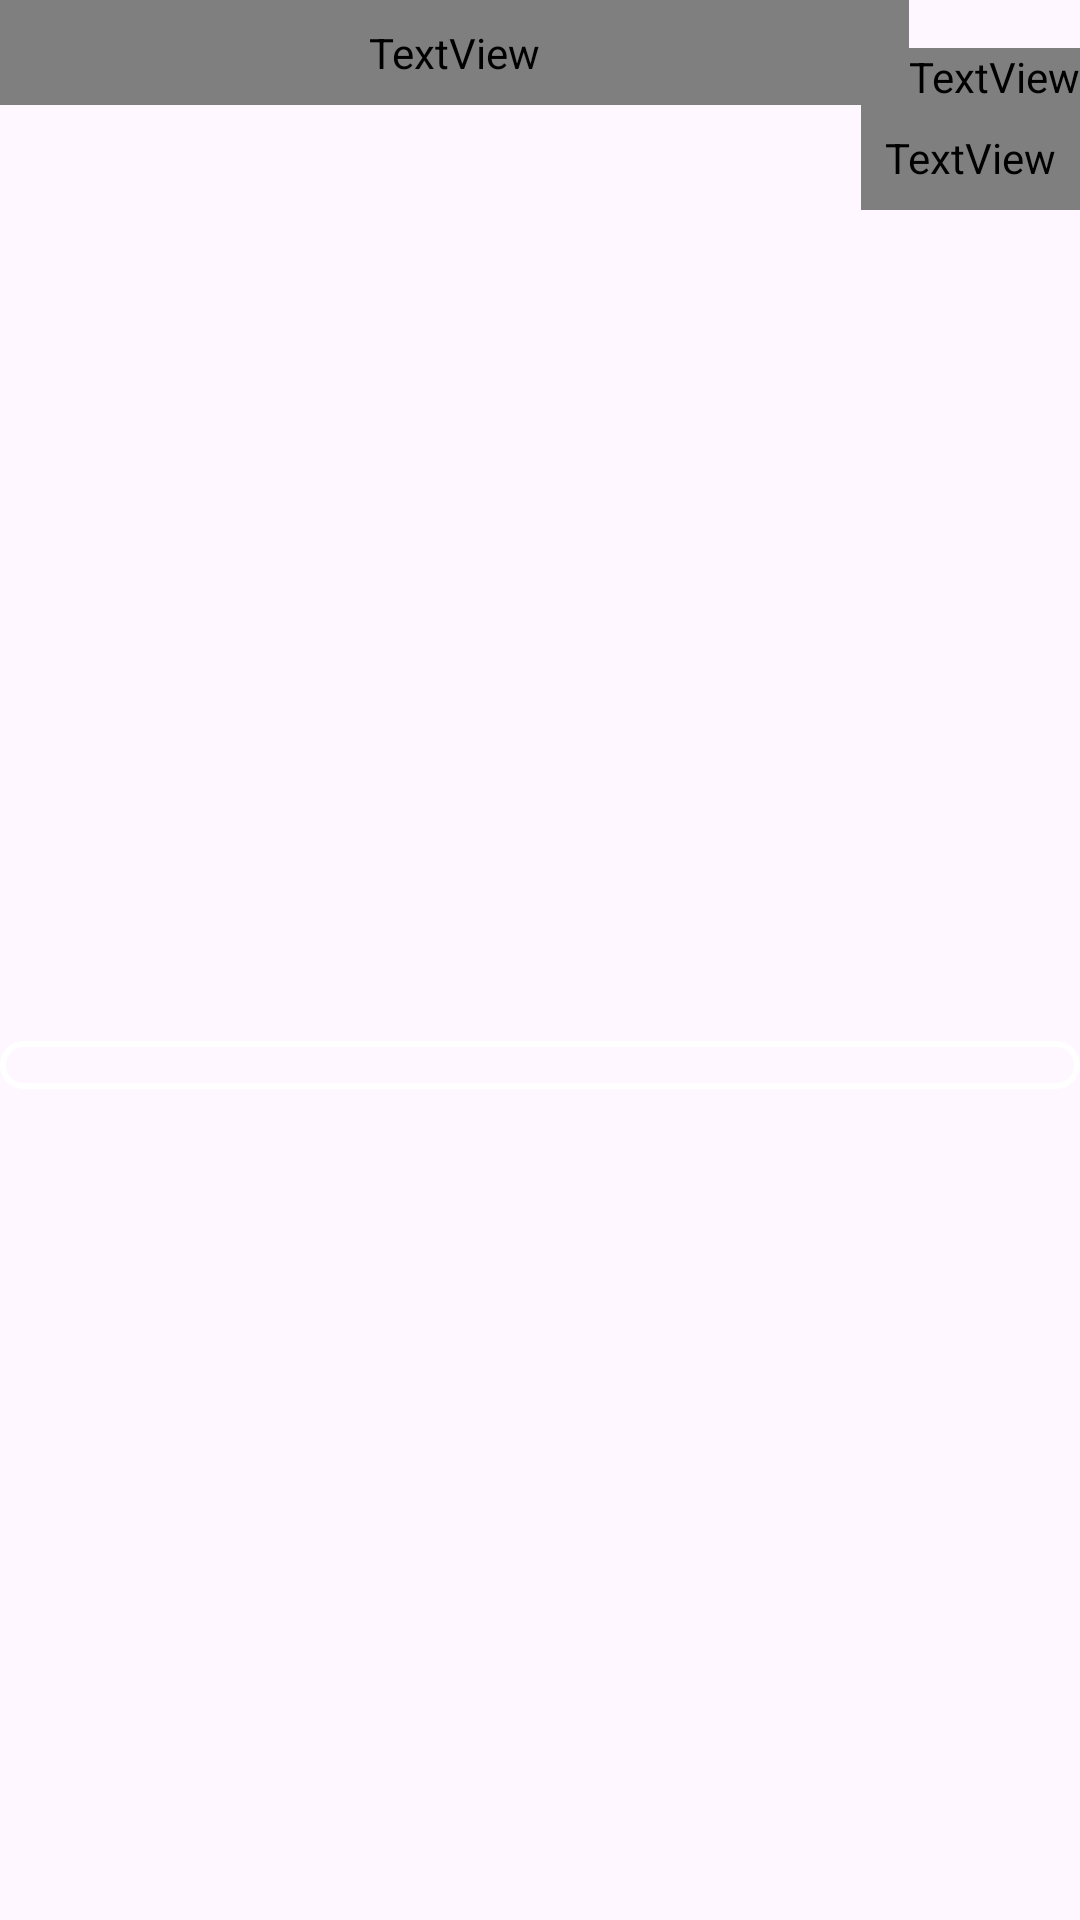

Write the Android layout XML for this screen, with the resource values it uses.
<!-- AndroidManifest.xml: application theme Theme.TrackSnap -->
<!-- res/layout/movie_item.xml -->
<?xml version="1.0" encoding="utf-8"?>
<androidx.constraintlayout.widget.ConstraintLayout
    xmlns:android="http://schemas.android.com/apk/res/android"
    xmlns:app="http://schemas.android.com/apk/res-auto"
    xmlns:tools="http://schemas.android.com/tools"
    android:layout_width="match_parent"
    android:layout_height="wrap_content">

    <TextView
        android:id="@+id/title_txt"
        android:layout_width="0dp"
        android:layout_height="wrap_content"
        android:text="Title"
        android:fontFamily="@font/lexend_bold"
        android:textColor="@color/white"
        android:textSize="30sp"
        android:textStyle="bold"
        android:padding="8dp"
        app:layout_constraintEnd_toStartOf="@+id/vote_txt"
        app:layout_constraintStart_toStartOf="parent"
        app:layout_constraintTop_toTopOf="parent" />

    <TextView
        android:id="@+id/release_txt"
        android:layout_width="wrap_content"
        android:layout_height="wrap_content"
        android:text="Release"
        android:textSize="24sp"
        android:fontFamily="@font/lexend"
        app:layout_constraintEnd_toEndOf="parent"
        app:layout_constraintTop_toBottomOf="@+id/title_txt"
        android:textColor="@color/white"
        android:padding="8dp"
        />

    <TextView
        android:id="@+id/overview_txt"
        android:layout_width="0dp"
        android:layout_height="wrap_content"
        android:textSize="15sp"
        android:text="Overview"
        app:layout_constraintEnd_toEndOf="parent"
        app:layout_constraintStart_toStartOf="parent"
        app:layout_constraintTop_toBottomOf="@+id/release_txt"
        android:textColor="@color/white"
        android:visibility="gone"/>

    <TextView
        android:id="@+id/genre_txt"
        android:textSize="18sp"
        android:layout_width="0dp"
        android:layout_height="wrap_content"
        android:text="Genre"
        app:layout_constraintEnd_toEndOf="parent"
        app:layout_constraintStart_toStartOf="parent"
        app:layout_constraintTop_toBottomOf="@+id/overview_txt"
        android:textColor="@color/white"
        android:visibility="gone"/>

    <TextView
        android:id="@+id/vote_txt"
        android:layout_width="wrap_content"
        android:layout_height="wrap_content"
        android:text="Vote"
        android:textColor="@color/white"
        android:textSize="28sp"
        android:fontFamily="@font/lexend"
        app:layout_constraintEnd_toEndOf="parent"
        app:layout_constraintBottom_toTopOf="@+id/release_txt"
        app:layout_constraintStart_toEndOf="@+id/title_txt" />

    <ImageView
        android:id="@+id/imageView"
        android:layout_width="0dp"
        android:layout_height="wrap_content"
        app:layout_constraintBottom_toBottomOf="parent"
        app:layout_constraintEnd_toEndOf="parent"
        app:layout_constraintStart_toStartOf="parent"
        app:layout_constraintTop_toBottomOf="@+id/release_txt"
        android:clickable="true"
        android:focusable="true"
        tools:srcCompat="@tools:sample/avatars"
        android:padding="8dp"
        android:background="@drawable/rounded_image_border"
        />

</androidx.constraintlayout.widget.ConstraintLayout>
<!-- resources referenced by this layout -->
<resources>
  <color name="white">#FFFFFFFF</color>
  <!-- drawable rounded_image_border (drawable) -->
  <?xml version="1.0" encoding="utf-8"?>
  <shape xmlns:android="http://schemas.android.com/apk/res/android"
      android:shape="rectangle">
      <solid android:color="@android:color/transparent" />
      <stroke
          android:width="2dp"
          android:color="@android:color/white" />
      <corners android:radius="20dp" /> 
  </shape>
  <style name="Theme.TrackSnap" parent="Base.Theme.TrackSnap" />
  <style name="Base.Theme.TrackSnap" parent="Theme.Material3.DayNight.NoActionBar">
          
          
          <item name="colorPrimary">@color/lavender</item>
          <item name="colorPrimaryVariant">@color/lavender</item>
      </style>
  <color name="lavender">#8692f7</color>
</resources>
